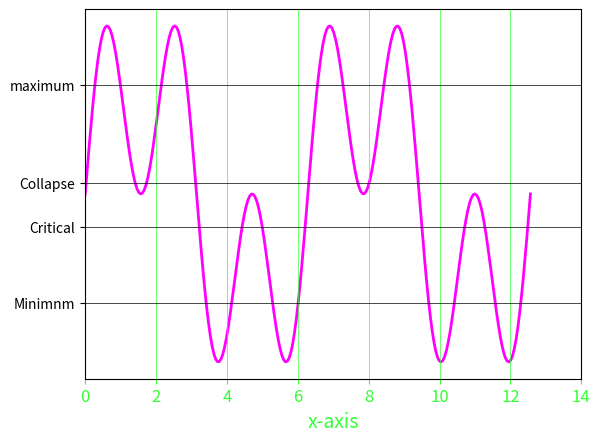

Generate this figure with matplotlib:
import matplotlib.pyplot as plt
import numpy as np

x = np.linspace(0., 4*np.pi, 250)
y = np.sin(x) + np.sin(3*x)
y_stick = [-1, -0.3, 0.1, 1]

labels = ['Minimnm', 'Critical', 'Collapse', 'maximum']

plt.plot(x, y, color='#FF00FF', linewidth=2.0)

plt.yticks(y_stick, labels)
# plt.xticks([2, 4, 6, 8, 10, 12, 14], [2, 4, 6, 8, 10, 12, 14], color='#33FF33')
plt.tick_params(axis='x',   
                labelsize='12',   
                color='#33FF33',  
                labelcolor='#33FF33') 

plt.axvline(2, color='#33FF33', linewidth=0.5)
plt.axvline(4, color='#33FF33', linewidth=0.5)
plt.axvline(6, color='#33FF33', linewidth=0.5)
plt.axvline(8, color='#33FF33', linewidth=0.5)
plt.axvline(10, color='#33FF33', linewidth=0.5)
plt.axvline(12, color='#33FF33', linewidth=0.5)

plt.axhline(-1, color='k', linewidth=0.5)
plt.axhline(-0.3, color='k', linewidth=0.5)
plt.axhline(0.1, color='k', linewidth=0.5)
plt.axhline(1, color='k', linewidth=0.5)

plt.xlim(0, 14)
plt.xlabel("x-axis", fontsize=14, color='#33FF33') # x label

plt.show()